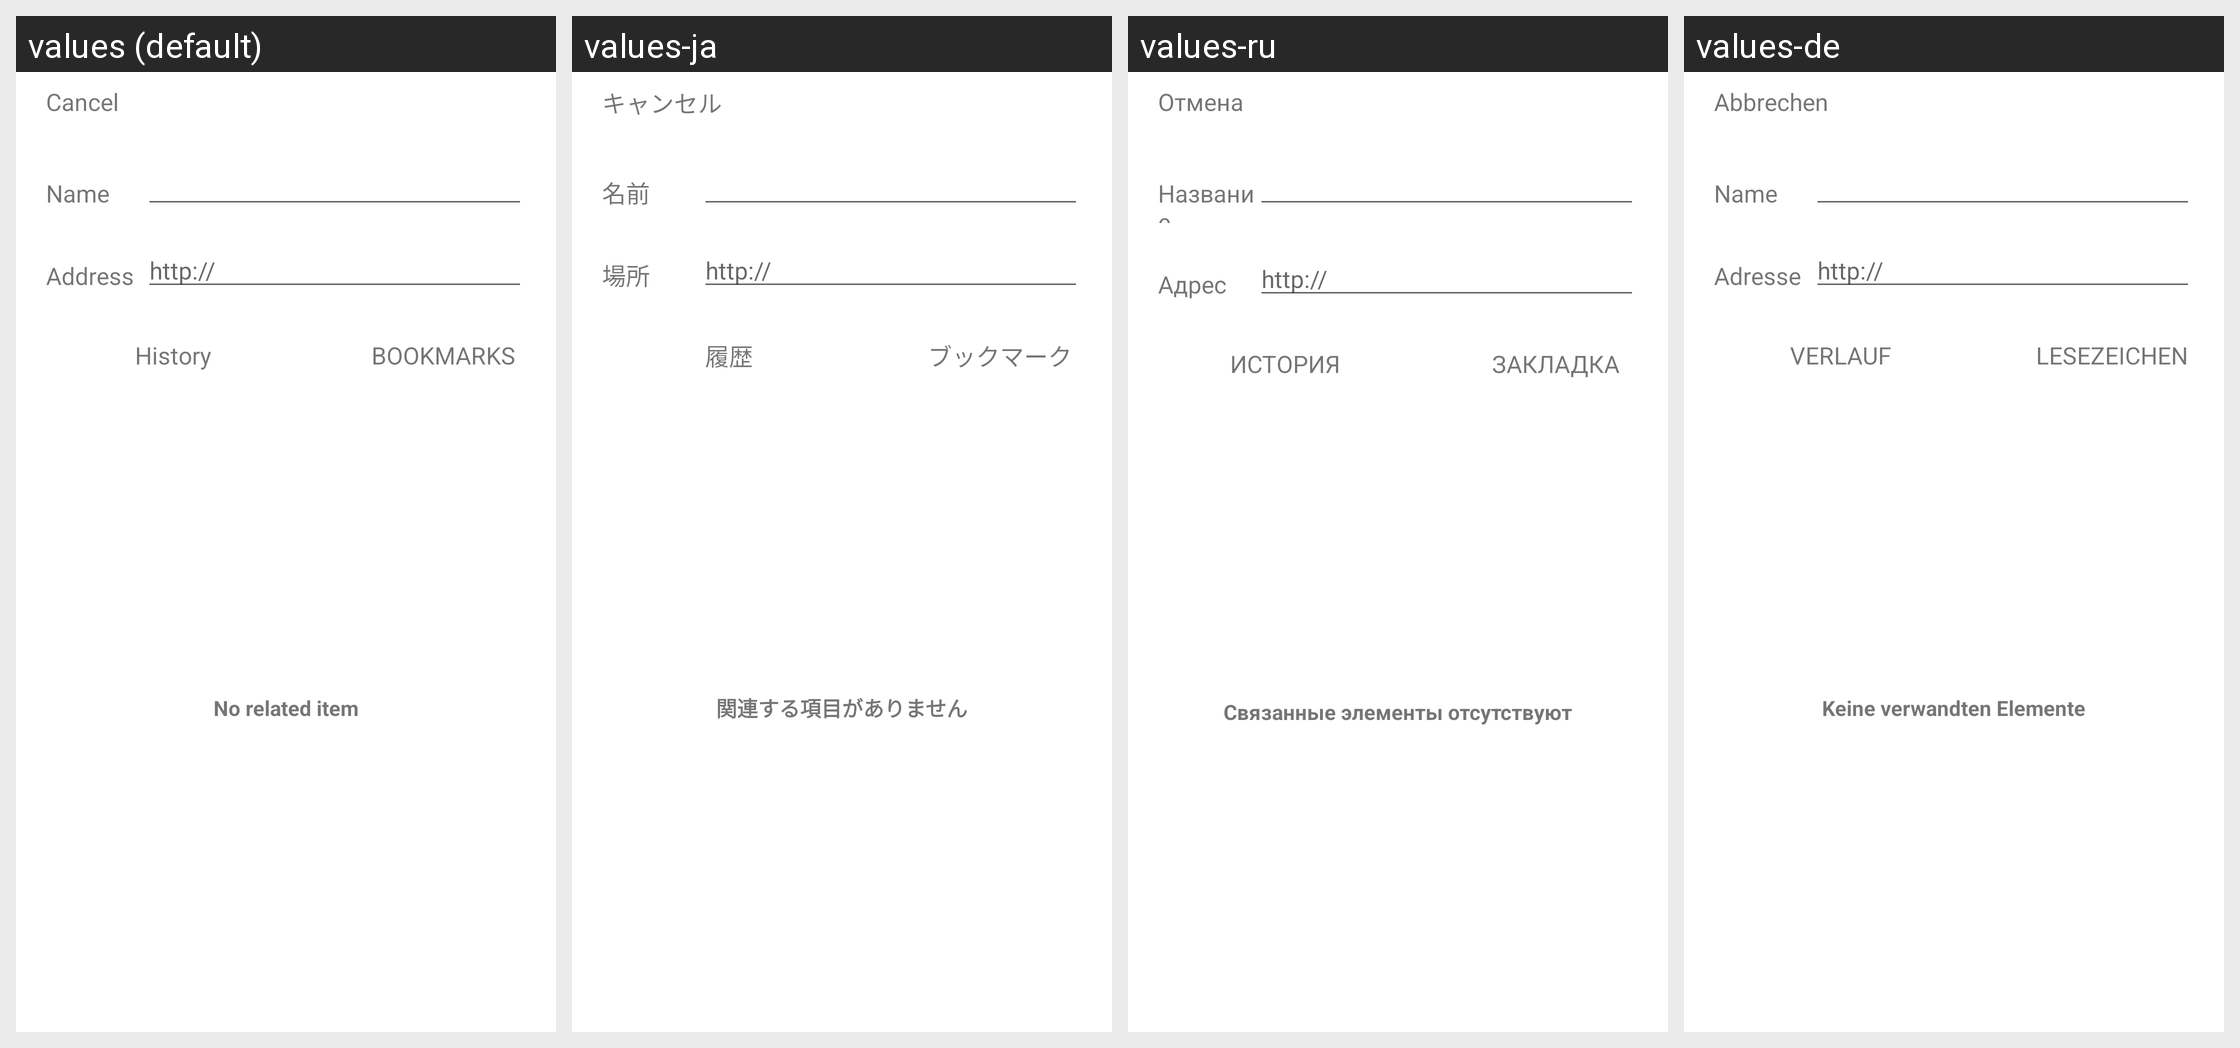

Here is an Android app screen in its default locale and in the app's own translations. Write out the translated-string differences for the strings that appear on this screen.
Android screen res/layout/speed_dial_chooser.xml rendered under 4 locales, left to right: values (default), values-ja, values-ru, values-de. Device: Nexus 5 (rendered at 1080×1920; each locale shown at half size, 540×960, under a caption strip naming it); theme Theme.MaterialComponents.DayNight.NoActionBar.
Other locales in the repository, not shown: values-ar, values-cs, values-da, values-el, values-en, values-es, values-fa, values-fr, values-hi, values-hu, values-in, values-it, values-ko, values-ms, values-nl, values-pl, values-pt, values-th, values-tr, values-vi, values-zh, values-zh-rCN, values-zh-rTW.
Strings drawn on this screen, with the default value and each locale's value (text and hints the layout hard-codes, and strings that could not be matched under every locale, appear in the picture but are not listed):

cancel
  values: Cancel
  values-ja: キャンセル
  values-ru: Отмена
  values-de: Abbrechen

name
  values: Name
  values-ja: 名前
  values-ru: Название
  values-de: Name

location
  values: Address
  values-ja: 場所
  values-ru: Адрес
  values-de: Adresse

http
  values: http://
  values-ja: http://
  values-ru: http://
  values-de: http://

history_tab_name
  values: History
  values-ja: 履歴
  values-ru: ИСТОРИЯ
  values-de: VERLAUF

bookmark_tab_name
  values: BOOKMARKS
  values-ja: ブックマーク
  values-ru: ЗАКЛАДКА
  values-de: LESEZEICHEN

no_related_items
  values: No related item
  values-ja: 関連する項目がありません
  values-ru: Связанные элементы отсутствуют
  values-de: Keine verwandten Elemente
